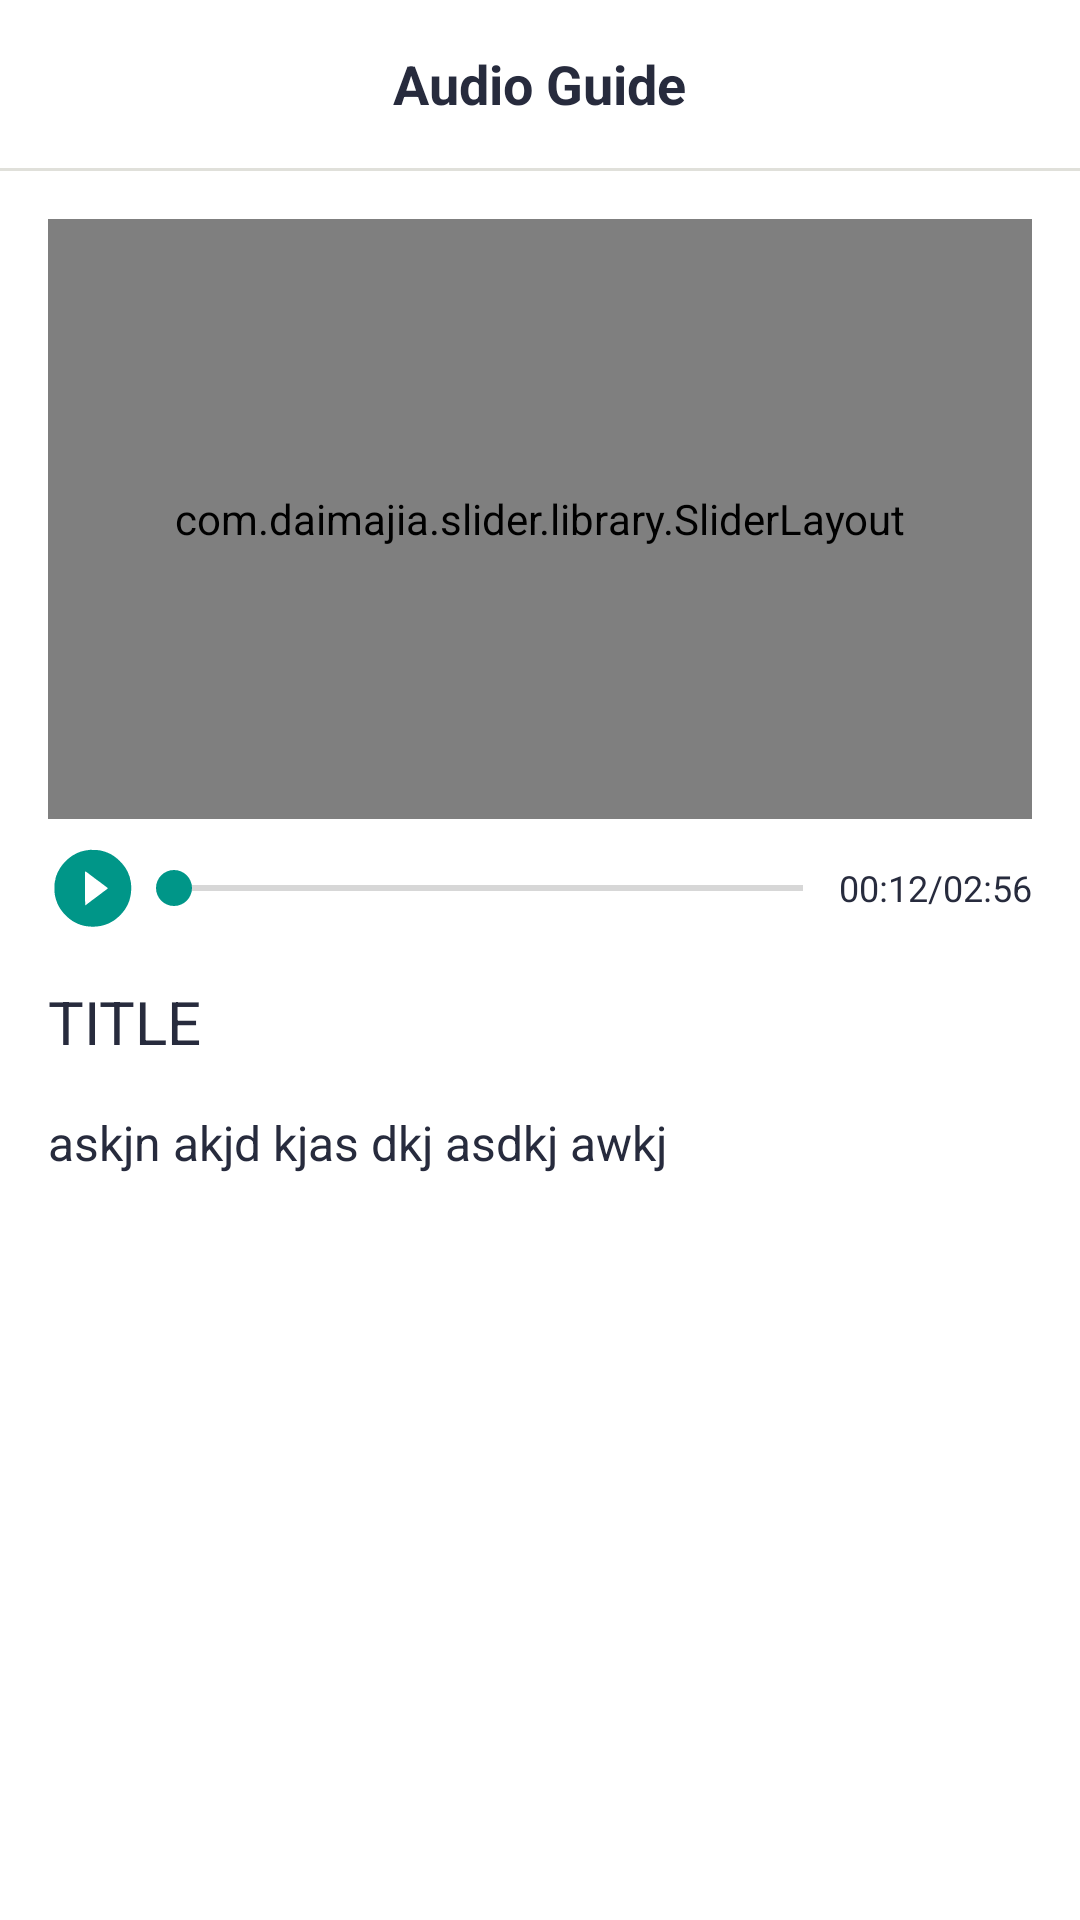

Here is an Android app screen rendered from its layout file. Give the layout XML and the strings, colors and styles it references.
<!-- AndroidManifest.xml: application theme AppTheme -->
<!-- res/layout/fragment_dialog_tour_detail.xml -->
<?xml version="1.0" encoding="utf-8"?>
<android.support.design.widget.CoordinatorLayout
    android:id="@+id/clMain"
    xmlns:android="http://schemas.android.com/apk/res/android"
    android:layout_width="match_parent"
    android:layout_height="match_parent">
    <RelativeLayout
        xmlns:android="http://schemas.android.com/apk/res/android"
        android:layout_width="match_parent"
        android:layout_height="match_parent"
        android:background="@color/text_color_white">
        <ImageView
            android:id="@+id/ivClose"
            android:layout_width="?attr/actionBarSize"
            android:layout_height="?attr/actionBarSize"
            android:padding="@dimen/activity_margin"
            android:src="@drawable/ic_close"/>
        <TextView
            android:id="@+id/tvTitle"
            android:layout_width="wrap_content"
            android:layout_height="wrap_content"
            android:layout_alignBottom="@+id/ivClose"
            android:layout_alignTop="@+id/ivClose"
            android:layout_centerHorizontal="true"
            android:gravity="center"
            android:text="Audio Guide"
            android:textColor="@color/primary_text"
            android:textSize="@dimen/text_size_large"
            android:textStyle="bold"/>
        <View
            android:id="@+id/v1"
            android:layout_width="match_parent"
            android:layout_height="1dp"
            android:layout_below="@+id/ivClose"
            android:background="@color/text_color_grey_light2"/>
        <ScrollView
            android:layout_width="match_parent"
            android:layout_height="match_parent"
            android:layout_below="@+id/v1">
            <RelativeLayout
                android:id="@+id/rl1"
                android:layout_width="match_parent"
                android:layout_height="wrap_content"
                android:layout_margin="@dimen/activity_margin">
                <RelativeLayout
                    android:id="@+id/rl2"
                    android:layout_width="wrap_content"
                    android:layout_height="wrap_content">
                    <ImageView
                        android:id="@+id/ivTourImage"
                        xmlns:app="http://schemas.android.com/tools"
                        android:layout_width="match_parent"
                        android:layout_height="200dp"
                        android:layout_alignParentLeft="true"
                        android:layout_alignParentStart="true"
                        android:layout_alignParentTop="true"
                        android:scaleType="fitXY"
                        android:src="@drawable/about_us_image"
                        android:visibility="gone"/>
                    <com.daimajia.slider.library.SliderLayout
                        android:id="@+id/slider"
                        xmlns:app="http://schemas.android.com/tools"
                        android:layout_width="match_parent"
                        android:layout_height="200dp"
                        android:layout_alignParentLeft="true"
                        android:layout_alignParentStart="true"
                        android:layout_alignParentTop="true"
                        app:auto_cycle="true"
                        app:pager_animation="Accordion"
                        app:pager_animation_span="1000"/>
                    <RelativeLayout
                        android:id="@+id/rlSliderIndicator"
                        android:layout_width="wrap_content"
                        android:layout_height="wrap_content"
                        android:layout_alignBottom="@+id/slider"
                        android:layout_centerHorizontal="true"
                        android:layout_margin="@dimen/activity_margin"
                        android:background="@drawable/slider_indicator_bg"
                        android:visibility="gone">
                        <TextView
                            android:id="@+id/tvSliderPosition"
                            android:layout_width="wrap_content"
                            android:layout_height="wrap_content"
                            android:padding="@dimen/activity_margin_extra_small"
                            android:text=""
                            android:textColor="@color/text_color_white"
                            android:textSize="@dimen/text_size_small"
                            android:visibility="visible"/>
                    </RelativeLayout>
                </RelativeLayout>
                <RelativeLayout
                    android:id="@+id/rl3"
                    android:layout_width="match_parent"
                    android:layout_height="wrap_content"
                    android:layout_below="@+id/rl2"
                    android:layout_marginTop="@dimen/activity_margin_small">
                    <SeekBar
                        android:id="@+id/seekBar"
                        android:layout_width="match_parent"
                        android:layout_height="wrap_content"
                        android:layout_centerVertical="true"
                        android:layout_marginLeft="@dimen/activity_margin_extra_small"
                        android:layout_marginRight="@dimen/activity_margin_extra_small"
                        android:layout_toEndOf="@+id/ivPlayPause"
                        android:layout_toLeftOf="@+id/tvPlayTime"
                        android:layout_toRightOf="@+id/ivPlayPause"
                        android:layout_toStartOf="@+id/tvPlayTime"
                        android:minHeight="0dp"
                        android:paddingEnd="@dimen/activity_margin_small"
                        android:paddingStart="@dimen/activity_margin_small"/>


                    <ImageView
                        android:id="@+id/ivPlayPause"
                        android:layout_width="30dp"
                        android:layout_height="30dp"
                        android:layout_alignParentLeft="true" android:src="@drawable/ic_play"
                    />

                    <TextView
                        android:id="@+id/tvPlayTime"
                        android:layout_width="wrap_content"
                        android:layout_height="wrap_content"
                        android:layout_alignParentEnd="true"
                        android:layout_alignParentRight="true"
                        android:layout_centerVertical="true"
                        android:text="00:12/02:56"
                        android:textColor="@color/primary_text"
                        android:textSize="@dimen/text_size_extra_small"/>

                </RelativeLayout>
                <TextView
                    android:id="@+id/tvTourTitle"
                    android:layout_width="wrap_content"
                    android:layout_height="wrap_content"
                    android:layout_below="@+id/rl3"
                    android:layout_marginTop="@dimen/activity_margin"
                    android:text="TITLE"
                    android:textColor="@color/primary_text"
                    android:textSize="@dimen/text_size_extra_large"/>
                <TextView
                    android:id="@+id/tvTourDescription"
                    android:layout_width="match_parent"
                    android:layout_height="wrap_content"
                    android:layout_below="@+id/tvTourTitle"
                    android:layout_marginBottom="@dimen/activity_margin"
                    android:layout_marginTop="@dimen/activity_margin"
                    android:paddingBottom="@dimen/activity_margin"
                    android:text="askjn akjd kjas dkj asdkj awkj "
                    android:textColor="@color/primary_text"
                    android:textSize="@dimen/text_size_medium"/>
            </RelativeLayout>
        </ScrollView>
    </RelativeLayout>
</android.support.design.widget.CoordinatorLayout>
<!-- resources referenced by this layout -->
<resources>
  <color name="primary_text">#272b3d</color>
  <color name="text_color_grey_light2">#e0e0da</color>
  <color name="text_color_white">#ffffff</color>
  <dimen name="activity_margin">16dp</dimen>
  <dimen name="activity_margin_extra_small">4dp</dimen>
  <dimen name="activity_margin_small">8dp</dimen>
  <dimen name="text_size_extra_large">20sp</dimen>
  <dimen name="text_size_extra_small">12sp</dimen>
  <dimen name="text_size_large">18sp</dimen>
  <dimen name="text_size_medium">16sp</dimen>
  <dimen name="text_size_small">14sp</dimen>
  <!-- drawable about_us_image: jpg bitmap (drawable, 55492 bytes) -->
  <!-- drawable ic_play: vector/xml drawable (drawable, 2041 chars, omitted) -->
  <!-- drawable slider_indicator_bg (drawable) -->
  <?xml version="1.0" encoding="utf-8"?>
  <shape xmlns:android="http://schemas.android.com/apk/res/android">
      <solid
          android:color="#cc272b3d"
      />
      <corners
          android:radius="@dimen/cardview_default_radius"/>
  </shape>
  <style name="AppTheme" parent="Theme.AppCompat.Light.NoActionBar">
      
      <item name="android:actionMenuTextColor">@color/text_color_grey_dark</item>
      <item name="colorPrimary">@color/primary</item>
      <item name="colorPrimaryDark">@color/primary_dark</item>
      <item name="colorAccent">@color/accent</item>
      </style>
  <color name="text_color_grey_dark">#858585</color>
  <color name="primary">#d98582</color>
  <color name="primary_dark">#bd6864</color>
  <color name="accent">#009688</color>
</resources>
